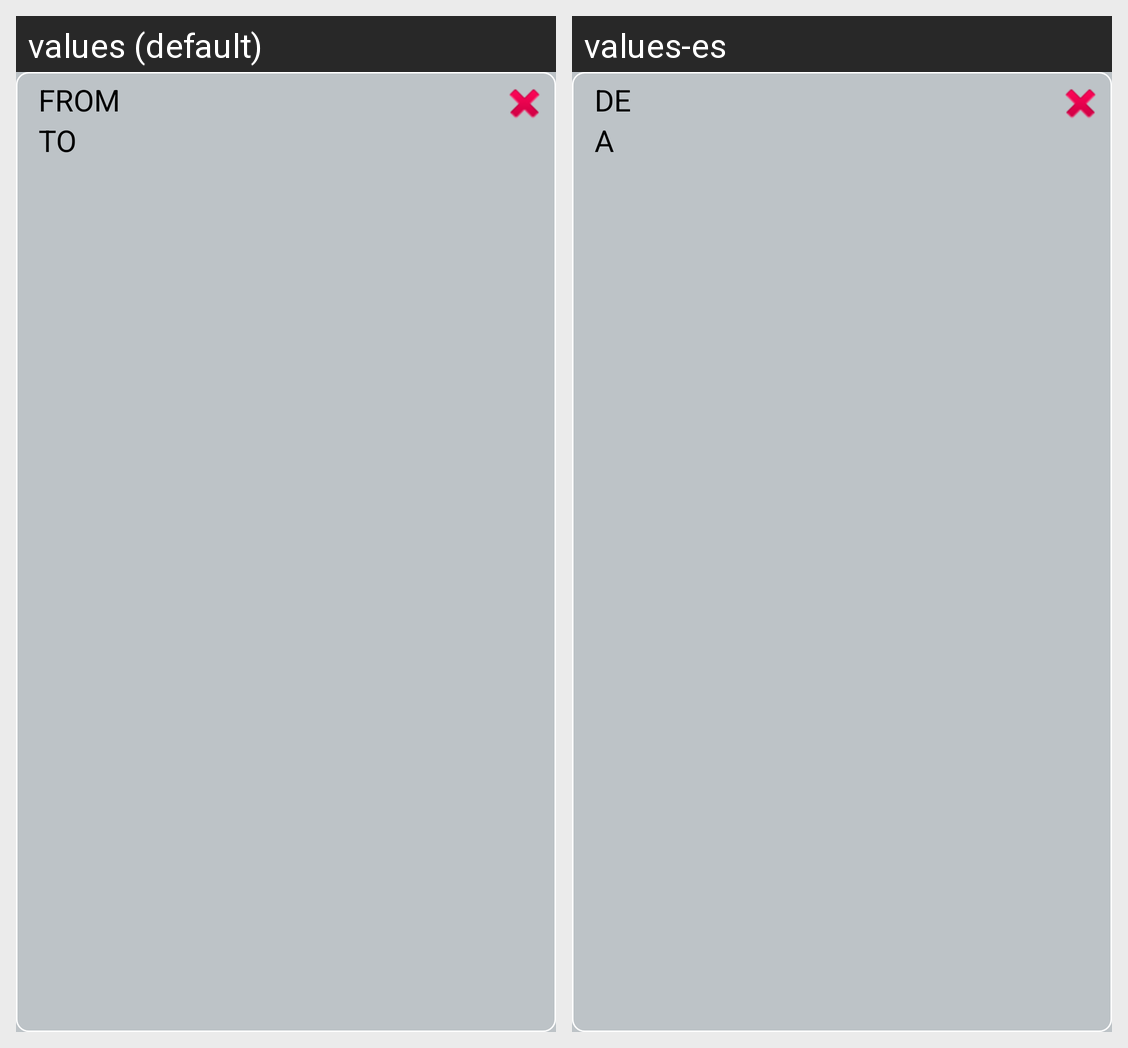

Translations of the strings shown on this Android screen, per locale in the grid:
Android screen res/layout/favoriterows.xml rendered under 2 locales, left to right: values (default), values-es. Device: Nexus 5 (rendered at 1080×1920; each locale shown at half size, 540×960, under a caption strip naming it); theme Theme.MyTheme.
Strings drawn on this screen, with the default value and each locale's value (text and hints the layout hard-codes, and strings that could not be matched under every locale, appear in the picture but are not listed):

from
  values: FROM
  values-es: DE

to
  values: TO
  values-es: A
